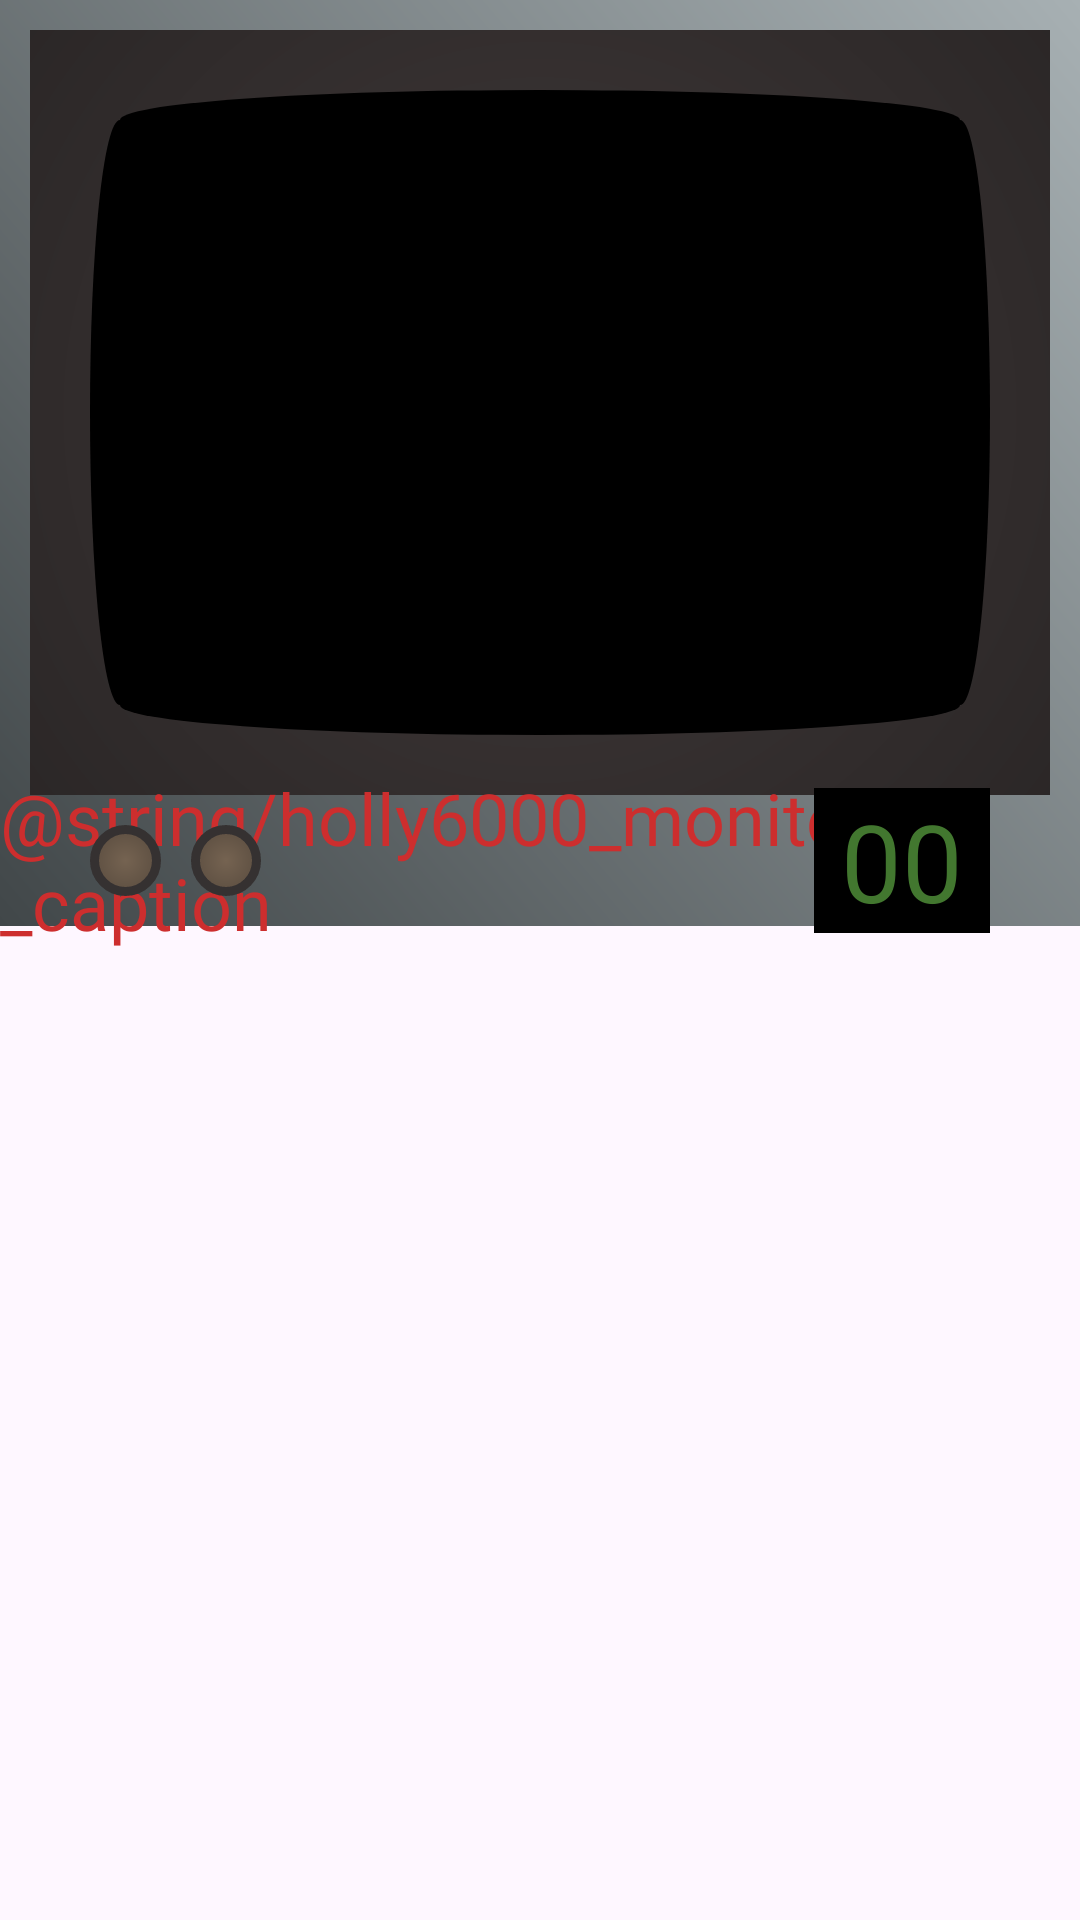

Here is an Android app screen rendered from its layout file. Give the layout XML and the strings, colors and styles it references.
<!-- AndroidManifest.xml: application theme Theme.Holly6000 -->
<!-- res/layout/holly6000_monitor.xml -->
<?xml version="1.0" encoding="utf-8"?>
<androidx.constraintlayout.widget.ConstraintLayout xmlns:android="http://schemas.android.com/apk/res/android"
    xmlns:app="http://schemas.android.com/apk/res-auto"
    xmlns:tools="http://schemas.android.com/tools"
    android:id="@+id/holly6000_monitor_layout"
    android:layout_width="match_parent"
    android:layout_height="wrap_content"
    tools:showIn="@layout/activity_main">

    <ImageView
        android:id="@+id/holly6000_monitor_outer_frame"
        android:layout_width="0dp"
        android:layout_height="0dp"

        android:src="@drawable/holly6000_monitor_outer_frame"

        app:layout_constraintTop_toTopOf="parent"
        app:layout_constraintStart_toStartOf="parent"
        app:layout_constraintEnd_toEndOf="parent"

        app:layout_constraintDimensionRatio="H,7:6"/>

    <ImageView
        android:id="@+id/holly6000_monitor_inner_frame"
        android:layout_width="0dp"
        android:layout_height="0dp"

        android:src="@drawable/holly6000_monitor_inner_frame"

        android:layout_margin="10dp"

        app:layout_constraintTop_toTopOf="@id/holly6000_monitor_outer_frame"
        app:layout_constraintStart_toStartOf="@id/holly6000_monitor_outer_frame"
        app:layout_constraintEnd_toEndOf="@id/holly6000_monitor_outer_frame"

        app:layout_constraintDimensionRatio="H,4:3"/>

    <ImageView
        android:id="@+id/holly6000_monitor_screen_center"
        android:layout_width="0dp"
        android:layout_height="0dp"

        android:src="@drawable/holly6000_monitor_screen_center"

        android:layout_margin="30dp"

        app:layout_constraintTop_toTopOf="@id/holly6000_monitor_inner_frame"
        app:layout_constraintBottom_toBottomOf="@id/holly6000_monitor_inner_frame"
        app:layout_constraintStart_toStartOf="@id/holly6000_monitor_inner_frame"
        app:layout_constraintEnd_toEndOf="@id/holly6000_monitor_inner_frame"/>

    <ImageView
        android:id="@+id/holly6000_monitor_screen_top"
        android:layout_width="0dp"
        android:layout_height="20dp"

        android:src="@drawable/holly6000_monitor_screen_border"

        app:layout_constraintTop_toTopOf="@id/holly6000_monitor_screen_center"
        app:layout_constraintBottom_toTopOf="@id/holly6000_monitor_screen_center"
        app:layout_constraintStart_toStartOf="@id/holly6000_monitor_screen_center"
        app:layout_constraintEnd_toEndOf="@id/holly6000_monitor_screen_center"
       />

    <ImageView
        android:id="@+id/holly6000_monitor_screen_bottom"
        android:layout_width="0dp"
        android:layout_height="20dp"

        android:src="@drawable/holly6000_monitor_screen_border"

        app:layout_constraintTop_toBottomOf="@id/holly6000_monitor_screen_center"
        app:layout_constraintBottom_toBottomOf="@id/holly6000_monitor_screen_center"
        app:layout_constraintStart_toStartOf="@id/holly6000_monitor_screen_center"
        app:layout_constraintEnd_toEndOf="@id/holly6000_monitor_screen_center"
        />

    <ImageView
        android:id="@+id/holly6000_monitor_screen_start"
        android:layout_width="20dp"
        android:layout_height="0dp"

        android:src="@drawable/holly6000_monitor_screen_border"

        app:layout_constraintTop_toTopOf="@id/holly6000_monitor_screen_center"
        app:layout_constraintBottom_toBottomOf="@id/holly6000_monitor_screen_center"
        app:layout_constraintStart_toStartOf="@id/holly6000_monitor_screen_center"
        app:layout_constraintEnd_toStartOf="@id/holly6000_monitor_screen_center"
        />

    <ImageView
        android:id="@+id/holly6000_monitor_screen_end"
        android:layout_width="20dp"
        android:layout_height="0dp"

        android:src="@drawable/holly6000_monitor_screen_border"

        app:layout_constraintTop_toTopOf="@id/holly6000_monitor_screen_center"
        app:layout_constraintBottom_toBottomOf="@id/holly6000_monitor_screen_center"
        app:layout_constraintStart_toEndOf="@id/holly6000_monitor_screen_center"
        app:layout_constraintEnd_toEndOf="@id/holly6000_monitor_screen_center"
        />

    <androidx.fragment.app.FragmentContainerView
        android:id="@+id/holly6000_monitor_fragment_container"
        android:layout_width="0dp"
        android:layout_height="0dp"

        android:padding="5dp"

        app:layout_constraintTop_toTopOf="@id/holly6000_monitor_screen_center"
        app:layout_constraintBottom_toBottomOf="@id/holly6000_monitor_screen_center"
        app:layout_constraintStart_toStartOf="@id/holly6000_monitor_screen_center"
        app:layout_constraintEnd_toEndOf="@id/holly6000_monitor_screen_center"/>

    <TextView
        android:id="@+id/holly6000_monitor_caption"
        android:layout_width="wrap_content"
        android:layout_height="wrap_content"

        android:text="@string/holly6000_monitor_caption"
        android:textSize="24sp"
        android:textColor="@color/holly6000_monitor_caption_color"
        android:fontFamily="@font/amperzand"

        app:layout_constraintTop_toBottomOf="@id/holly6000_monitor_inner_frame"
        app:layout_constraintBottom_toBottomOf="@id/holly6000_monitor_outer_frame"
        app:layout_constraintStart_toStartOf="@id/holly6000_monitor_outer_frame"
        app:layout_constraintEnd_toEndOf="@id/holly6000_monitor_outer_frame" />

    <ImageView
        android:id="@+id/holly6000_monitor_knoble1"
        android:layout_width="0dp"
        android:layout_height="0dp"

        android:src="@drawable/holly6000_monitor_knoble"

        android:layout_marginVertical="10dp"
        android:layout_marginStart="30dp"

        app:layout_constraintTop_toBottomOf="@id/holly6000_monitor_inner_frame"
        app:layout_constraintBottom_toBottomOf="@id/holly6000_monitor_outer_frame"
        app:layout_constraintStart_toStartOf="@id/holly6000_monitor_outer_frame"

        app:layout_constraintDimensionRatio="H,1:1"/>

    <ImageView
        android:id="@+id/holly6000_monitor_knoble2"
        android:layout_width="0dp"
        android:layout_height="0dp"

        android:src="@drawable/holly6000_monitor_knoble"

        android:layout_margin="10dp"

        app:layout_constraintTop_toBottomOf="@id/holly6000_monitor_inner_frame"
        app:layout_constraintBottom_toBottomOf="@id/holly6000_monitor_outer_frame"
        app:layout_constraintStart_toEndOf="@id/holly6000_monitor_knoble1"

        app:layout_constraintDimensionRatio="H,1:1"/>

    <TextView
        android:id="@+id/holly6000_monitor_digit_numbers"
        android:layout_width="wrap_content"
        android:layout_height="wrap_content"

        android:text=" 00 "
        android:textSize="36sp"
        android:textColor="#42772F"
        android:fontFamily="@font/digital_font"

        android:background="@color/black"

        android:layout_marginEnd="30dp"
        app:layout_constraintTop_toBottomOf="@id/holly6000_monitor_inner_frame"
        app:layout_constraintBottom_toBottomOf="@id/holly6000_monitor_outer_frame"
        app:layout_constraintEnd_toEndOf="@id/holly6000_monitor_outer_frame" />


</androidx.constraintlayout.widget.ConstraintLayout>
<!-- res/layout/activity_main.xml (included above) -->
<?xml version="1.0" encoding="utf-8"?>
<androidx.constraintlayout.widget.ConstraintLayout xmlns:android="http://schemas.android.com/apk/res/android"
    xmlns:app="http://schemas.android.com/apk/res-auto"
    xmlns:tools="http://schemas.android.com/tools"
    android:layout_width="match_parent"
    android:layout_height="match_parent"
    tools:context="cz.FCBcoders.holly6000.MainActivity"
    android:background="@color/black">


    <VideoView
        android:id="@+id/videoView"

        android:layout_width="0dp"
        android:layout_height="wrap_content"
        app:layout_constraintWidth_percent="0.50"

        app:layout_constraintEnd_toEndOf="parent"
        app:layout_constraintStart_toStartOf="parent"
        app:layout_constraintTop_toTopOf="@+id/horGuideline_0.33"
        app:layout_constraintBottom_toBottomOf="@+id/horGuideline_0.33" />

    <Button
        android:id="@+id/logStanovisteBtn"

        android:layout_width="0dp"
        android:layout_height="wrap_content"
        android:layout_marginBottom="32dp"
        android:lines="2"

        android:text="Log stanoviště"

        app:layout_constraintBottom_toBottomOf="parent"
        app:layout_constraintEnd_toStartOf="@+id/napovedaBtn"
        app:layout_constraintStart_toStartOf="parent"
        app:layout_constraintWidth_percent="0.3"

        android:visibility="invisible" />

    <Button
        android:id="@+id/napovedaBtn"

        android:layout_width="0dp"
        android:layout_height="wrap_content"
        android:layout_marginBottom="32dp"
        android:lines="2"

        android:text="Chci nápovědu"

        app:layout_constraintBottom_toBottomOf="parent"
        app:layout_constraintEnd_toEndOf="parent"
        app:layout_constraintStart_toStartOf="parent"
        app:layout_constraintWidth_percent="0.3"

        android:visibility="invisible"/>

    <Button
        android:id="@+id/reseniBtn"

        android:layout_width="0dp"
        android:layout_height="wrap_content"
        android:layout_marginBottom="32dp"
        android:lines="2"

        android:text="Chci řešení"

        app:layout_constraintBottom_toBottomOf="parent"
        app:layout_constraintEnd_toEndOf="parent"
        app:layout_constraintStart_toEndOf="@+id/napovedaBtn"
        app:layout_constraintWidth_percent="0.3"

        android:visibility="invisible"/>

    <androidx.constraintlayout.widget.Guideline
        android:id="@+id/horGuideline_0.33"
        android:layout_width="wrap_content"
        android:layout_height="wrap_content"
        android:orientation="horizontal"
        app:layout_constraintGuide_percent="0.33" />

    <TextView
        android:id="@+id/logInstructionsTV"

        android:layout_width="0dp"
        app:layout_constraintWidth_percent="0.8"
        android:layout_height="wrap_content"

        android:textColor="@color/white"
        android:textSize="32dp"
        android:textAlignment="center"
        android:backgroundTint="@color/white"

        app:layout_constraintStart_toStartOf="parent"
        app:layout_constraintEnd_toEndOf="parent"
        app:layout_constraintBottom_toTopOf="@id/horGuideline_0.33"

        android:visibility="invisible"/>

    <EditText
        android:id="@+id/planetLogCodeTV"

        android:layout_width="0dp"
        app:layout_constraintWidth_percent="0.8"
        android:layout_height="wrap_content"

        android:textColor="@color/white"
        android:textSize="32dp"
        android:textAlignment="center"
        android:backgroundTint="@color/white"

        app:layout_constraintStart_toStartOf="parent"
        app:layout_constraintEnd_toEndOf="parent"
        app:layout_constraintTop_toBottomOf="@id/horGuideline_0.33"

        android:visibility="invisible"/>



</androidx.constraintlayout.widget.ConstraintLayout>
<!-- resources referenced by this layout -->
<resources>
  <color name="black">#FF000000</color>
  <color name="holly6000_monitor_caption_color">#CD2E2E</color>
  <color name="white">#FFFFFFFF</color>
  <!-- drawable holly6000_monitor_inner_frame (drawable) -->
  <?xml version="1.0" encoding="utf-8"?>
  <shape xmlns:android="http://schemas.android.com/apk/res/android"
      android:shape="rectangle">
  
      <gradient
          android:type="radial"
          android:gradientRadius="400dp"
          android:startColor="#403939"
          android:endColor="#191717">
  
      </gradient>
  
  
  </shape>
  
      
  <!-- drawable holly6000_monitor_knoble (drawable) -->
  <?xml version="1.0" encoding="utf-8"?>
  <shape xmlns:android="http://schemas.android.com/apk/res/android"
      android:shape="oval">
  
      <gradient
          android:type="radial"
          android:gradientRadius="20dp"
          android:startColor="#756351"
          android:endColor="#4A3F35">
      </gradient>
  
      <stroke
          android:width="3dp"
          android:color="#353131">
      </stroke>
  </shape>
  <!-- drawable holly6000_monitor_outer_frame (drawable) -->
  <?xml version="1.0" encoding="utf-8"?>
  <shape xmlns:android="http://schemas.android.com/apk/res/android"
      android:shape="rectangle">
      <gradient
          android:startColor="#414749"
          android:endColor="#A7B0B3"
          android:angle="45">
  
      </gradient>
  
  </shape>
  <!-- drawable holly6000_monitor_screen_border (drawable) -->
  <?xml version="1.0" encoding="utf-8"?>
  <shape xmlns:android="http://schemas.android.com/apk/res/android"
      android:shape="oval">
  
      <solid
          android:color="@color/black"/>
  
  </shape>
  
      
  <!-- drawable holly6000_monitor_screen_center (drawable) -->
  <?xml version="1.0" encoding="utf-8"?>
  <shape xmlns:android="http://schemas.android.com/apk/res/android"
      android:shape="rectangle">
  
      <solid
          android:color="@color/black"/>
  
  </shape>
  
      
  <style name="Theme.Holly6000" parent="Base.Theme.Holly6000" />
  <style name="Base.Theme.Holly6000" parent="Theme.Material3.DayNight.NoActionBar">
          
          
      </style>
</resources>
